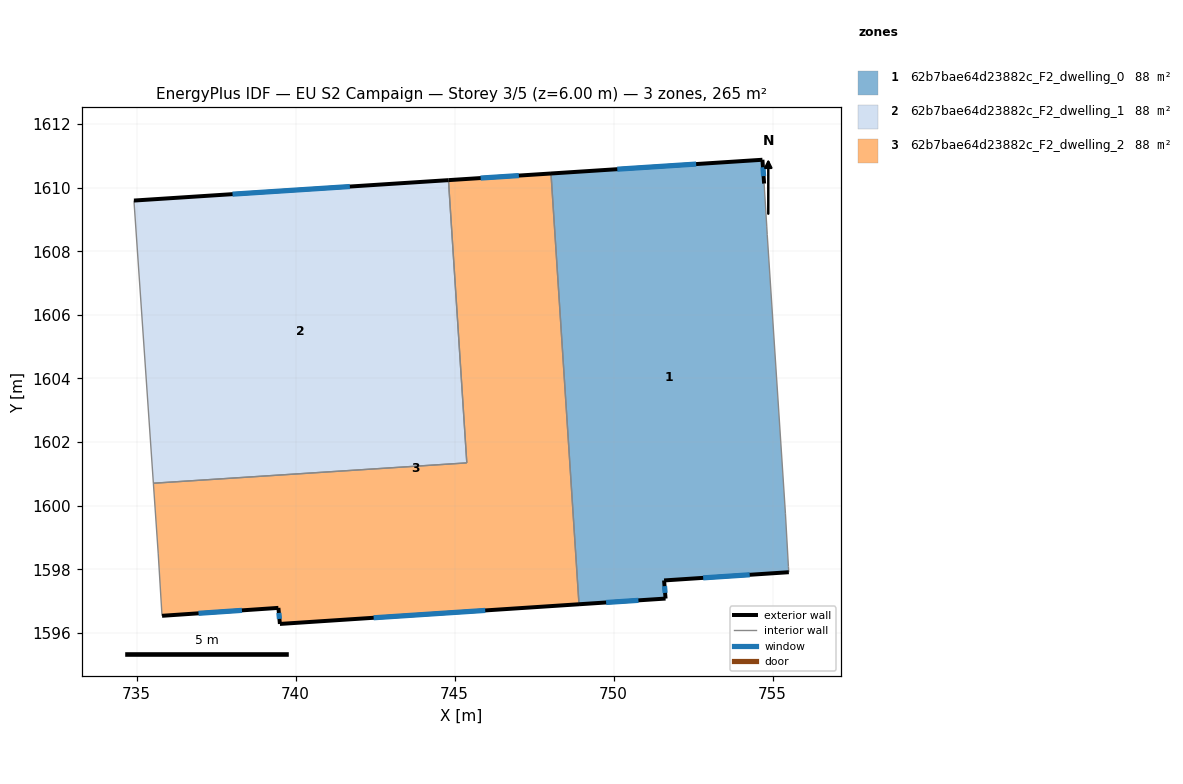
=== STOREY PLAN SPEC (per zone: floor XY polygon, exterior-wall plan segments, windows/doors) ===
zone 1: 62b7bae64d23882c_F2_dwelling_0  (88.2 m²)
  floor: (754.68, 1610.88) (754.73, 1610.13) (754.81, 1608.79) (754.83, 1608.52) (755.40, 1599.76) (755.50, 1598.09) (755.51, 1597.91) (751.59, 1597.65) (751.63, 1597.08) (748.91, 1596.90) (748.03, 1610.45)
  exterior wall: (751.59, 1597.65) – (755.51, 1597.91)  [3.9 m]
    window: (752.82, 1597.73) – (754.28, 1597.82)  [1.6 m²]
  exterior wall: (751.63, 1597.08) – (751.59, 1597.65)  [0.6 m]
    window: (751.62, 1597.26) – (751.60, 1597.47)  [0.2 m²]
  exterior wall: (748.91, 1596.90) – (751.63, 1597.08)  [2.7 m]
    window: (749.76, 1596.95) – (750.78, 1597.02)  [1.1 m²]
  exterior wall: (754.68, 1610.88) – (748.03, 1610.45)  [6.7 m]
    window: (752.59, 1610.74) – (750.11, 1610.58)  [2.8 m²]
  exterior wall: (754.73, 1610.13) – (754.68, 1610.88)  [0.8 m]
    window: (754.72, 1610.36) – (754.70, 1610.64)  [0.3 m²]
  interior walls: 6
zone 2: 62b7bae64d23882c_F2_dwelling_1  (88.2 m²)
  floor: (744.80, 1610.24) (745.38, 1601.34) (735.52, 1600.70) (734.91, 1609.59)
  exterior wall: (744.81, 1610.24) – (734.91, 1609.59)  [9.9 m]
    window: (741.70, 1610.03) – (738.01, 1609.80)  [4.1 m²]
  interior walls: 3
zone 3: 62b7bae64d23882c_F2_dwelling_2  (88.2 m²)
  floor: (748.03, 1610.45) (748.91, 1596.90) (739.50, 1596.28) (739.46, 1596.78) (735.80, 1596.54) (735.79, 1596.62) (735.68, 1598.48) (735.52, 1600.70) (745.38, 1601.34) (744.80, 1610.24)
  exterior wall: (748.03, 1610.45) – (744.81, 1610.24)  [3.2 m]
    window: (747.02, 1610.38) – (745.82, 1610.30)  [1.3 m²]
  exterior wall: (739.50, 1596.28) – (748.91, 1596.90)  [9.4 m]
    window: (742.45, 1596.47) – (745.96, 1596.70)  [3.9 m²]
  exterior wall: (739.46, 1596.78) – (739.50, 1596.28)  [0.5 m]
    window: (739.47, 1596.63) – (739.49, 1596.44)  [0.2 m²]
  exterior wall: (735.80, 1596.54) – (739.46, 1596.78)  [3.7 m]
    window: (736.94, 1596.61) – (738.31, 1596.71)  [1.5 m²]
  interior walls: 6

=== DERIVED (storey summary) ===
Building: EU S2 Campaign
Storey: 3 of 5  (floor level z = 6.00 m)
Storey gross floor area: 264.5 m²
Zones on this storey: 3
  - 62b7bae64d23882c_F2_dwelling_0: floor 88.2 m²; exterior wall 14.6 m (43.9 m²); 5 window(s) 6.1 m²; WWR 13.9%
  - 62b7bae64d23882c_F2_dwelling_1: floor 88.2 m²; exterior wall 9.9 m (29.7 m²); 1 window(s) 4.1 m²; WWR 13.9%
  - 62b7bae64d23882c_F2_dwelling_2: floor 88.2 m²; exterior wall 16.8 m (50.5 m²); 4 window(s) 7.0 m²; WWR 13.9%
Zone adjacency (shared interzone walls):
  - 62b7bae64d23882c_F2_dwelling_0 ↔ 62b7bae64d23882c_F2_dwelling_2
  - 62b7bae64d23882c_F2_dwelling_1 ↔ 62b7bae64d23882c_F2_dwelling_2